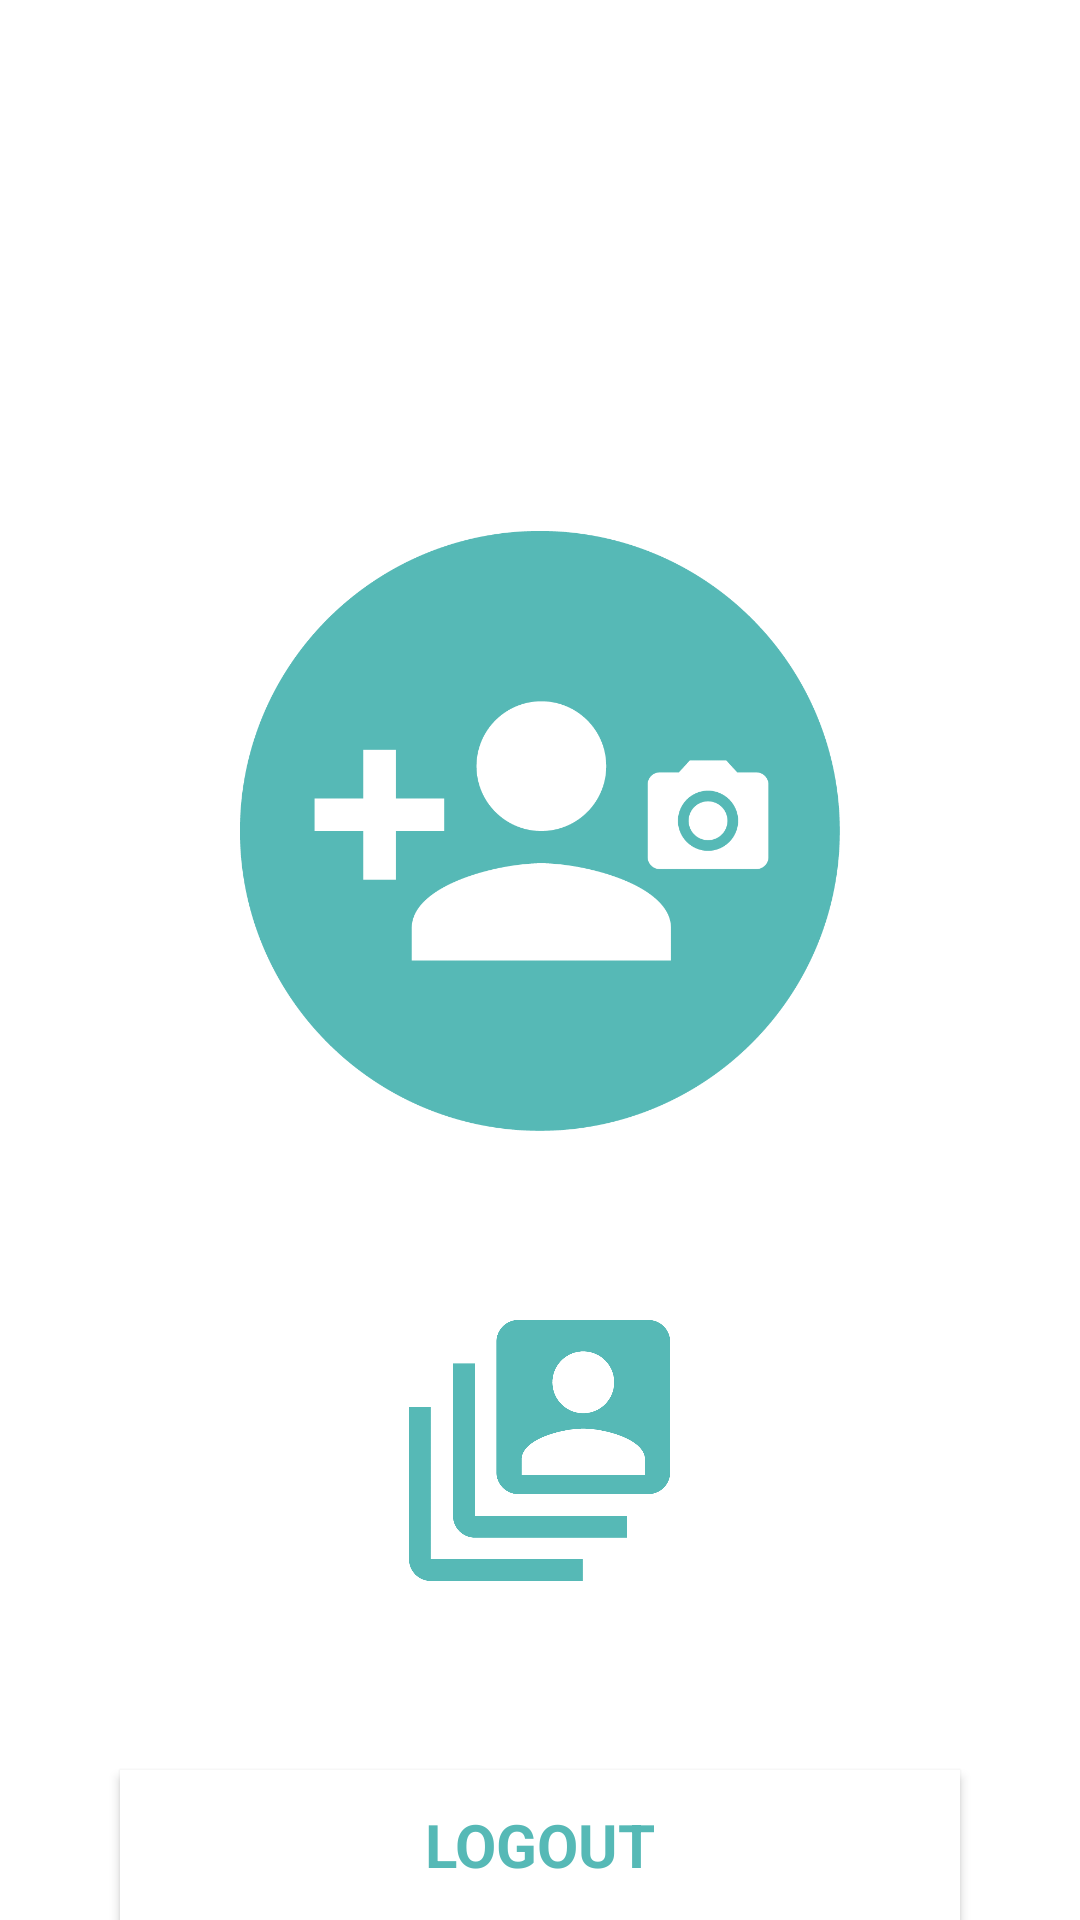

The Android layout XML behind this screen, and the referenced resources:
<!-- AndroidManifest.xml: application theme AppTheme -->
<!-- res/layout/activity_main.xml -->
<LinearLayout xmlns:android="http://schemas.android.com/apk/res/android"
    xmlns:tools="http://schemas.android.com/tools"
    android:layout_width="match_parent"
    android:layout_height="wrap_content"
    android:orientation="vertical"
    android:background="#ffffffff"
    android:paddingLeft="@dimen/activity_horizontal_margin"
    android:paddingRight="@dimen/activity_horizontal_margin"
    android:paddingTop="@dimen/activity_vertical_margin"
    android:paddingBottom="@dimen/activity_vertical_margin"
    tools:context=".MainActivity">

    <TextView
        android:id="@+id/welcome_text"
        android:layout_width="wrap_content"
        android:layout_height="wrap_content"
        android:layout_gravity="center"
        android:layout_weight="0.44"
        android:paddingBottom="16dp"
        android:textColor="#000000"
        android:textSize="16sp" />

    <ImageButton
        android:layout_width="200dp"
        android:layout_height="200dp"
        android:adjustViewBounds="true"
        android:scaleType="fitCenter"
        android:background="@drawable/ic_add_patient"
        android:layout_gravity="center"
        android:onClick="takeNewImage" />

    <TextView
        android:layout_width="wrap_content"
        android:layout_height="wrap_content"
        android:layout_gravity="center"
        android:text="@string/add_patient"
        android:textAppearance="?android:attr/textAppearanceLarge"
        android:paddingTop="6dp"
        android:textSize="20sp" />

    <Space android:layout_width="wrap_content"
        android:layout_height="30dp" />


    <ImageButton
        android:layout_width="87dp"
        android:layout_height="87dp"
        android:adjustViewBounds="true"
        android:scaleType="fitCenter"
        android:background="@drawable/ic_photo_queue"
        android:layout_gravity="center"
        android:onClick="photoQueue" />

    <TextView
        android:layout_width="wrap_content"
        android:layout_height="wrap_content"
        android:layout_gravity="center"
        android:text="@string/photo_queue"
        android:textAppearance="?android:attr/textAppearanceLarge"
        android:paddingTop="6dp"
        android:textSize="20sp" />

    <Space android:layout_width="wrap_content"
        android:layout_height="30dp" />

    <Button
        android:textAppearance="?android:attr/textAppearanceLarge"
        android:id="@+id/logout_button"
        android:layout_width="280dp"
        android:layout_height="50dp"
        android:layout_gravity="center"
        android:onClick="logout"
        android:text="@string/logout"
        android:textColor="@color/mel_blue"
        android:textStyle="bold"
        android:textSize="20sp"
        android:background="#ffffffff" />

</LinearLayout>
<!-- resources referenced by this layout -->
<resources>
  <color name="mel_blue">#ff56b9b6</color>
  <!-- drawable ic_add_patient: png bitmap (drawable-hdpi, 9329 bytes) -->
  <!-- drawable ic_photo_queue: png bitmap (drawable-hdpi, 6237 bytes) -->
  <string name="add_patient">Add patient</string>
  <string name="logout">LOGOUT</string>
  <string name="photo_queue">Photo queue</string>
  <style name="AppTheme" parent="Theme.AppCompat.Light.DarkActionBar">
          
          <item name="android:windowAnimationStyle">@null</item>
          <item name="colorPrimaryDark">@color/mel_blue</item>
          <item name="colorPrimary">@color/mel_blue</item>
          <item name="colorAccent">@color/mel_blue</item>
          <item name="android:colorForeground">#ffffffff</item>
          <item name="android:panelColorBackground">#ffffffff</item>
          <item name="android:colorBackground">#ffffffff</item>
          <item name="android:panelFullBackground">#ffffffff</item>
      </style>
</resources>
